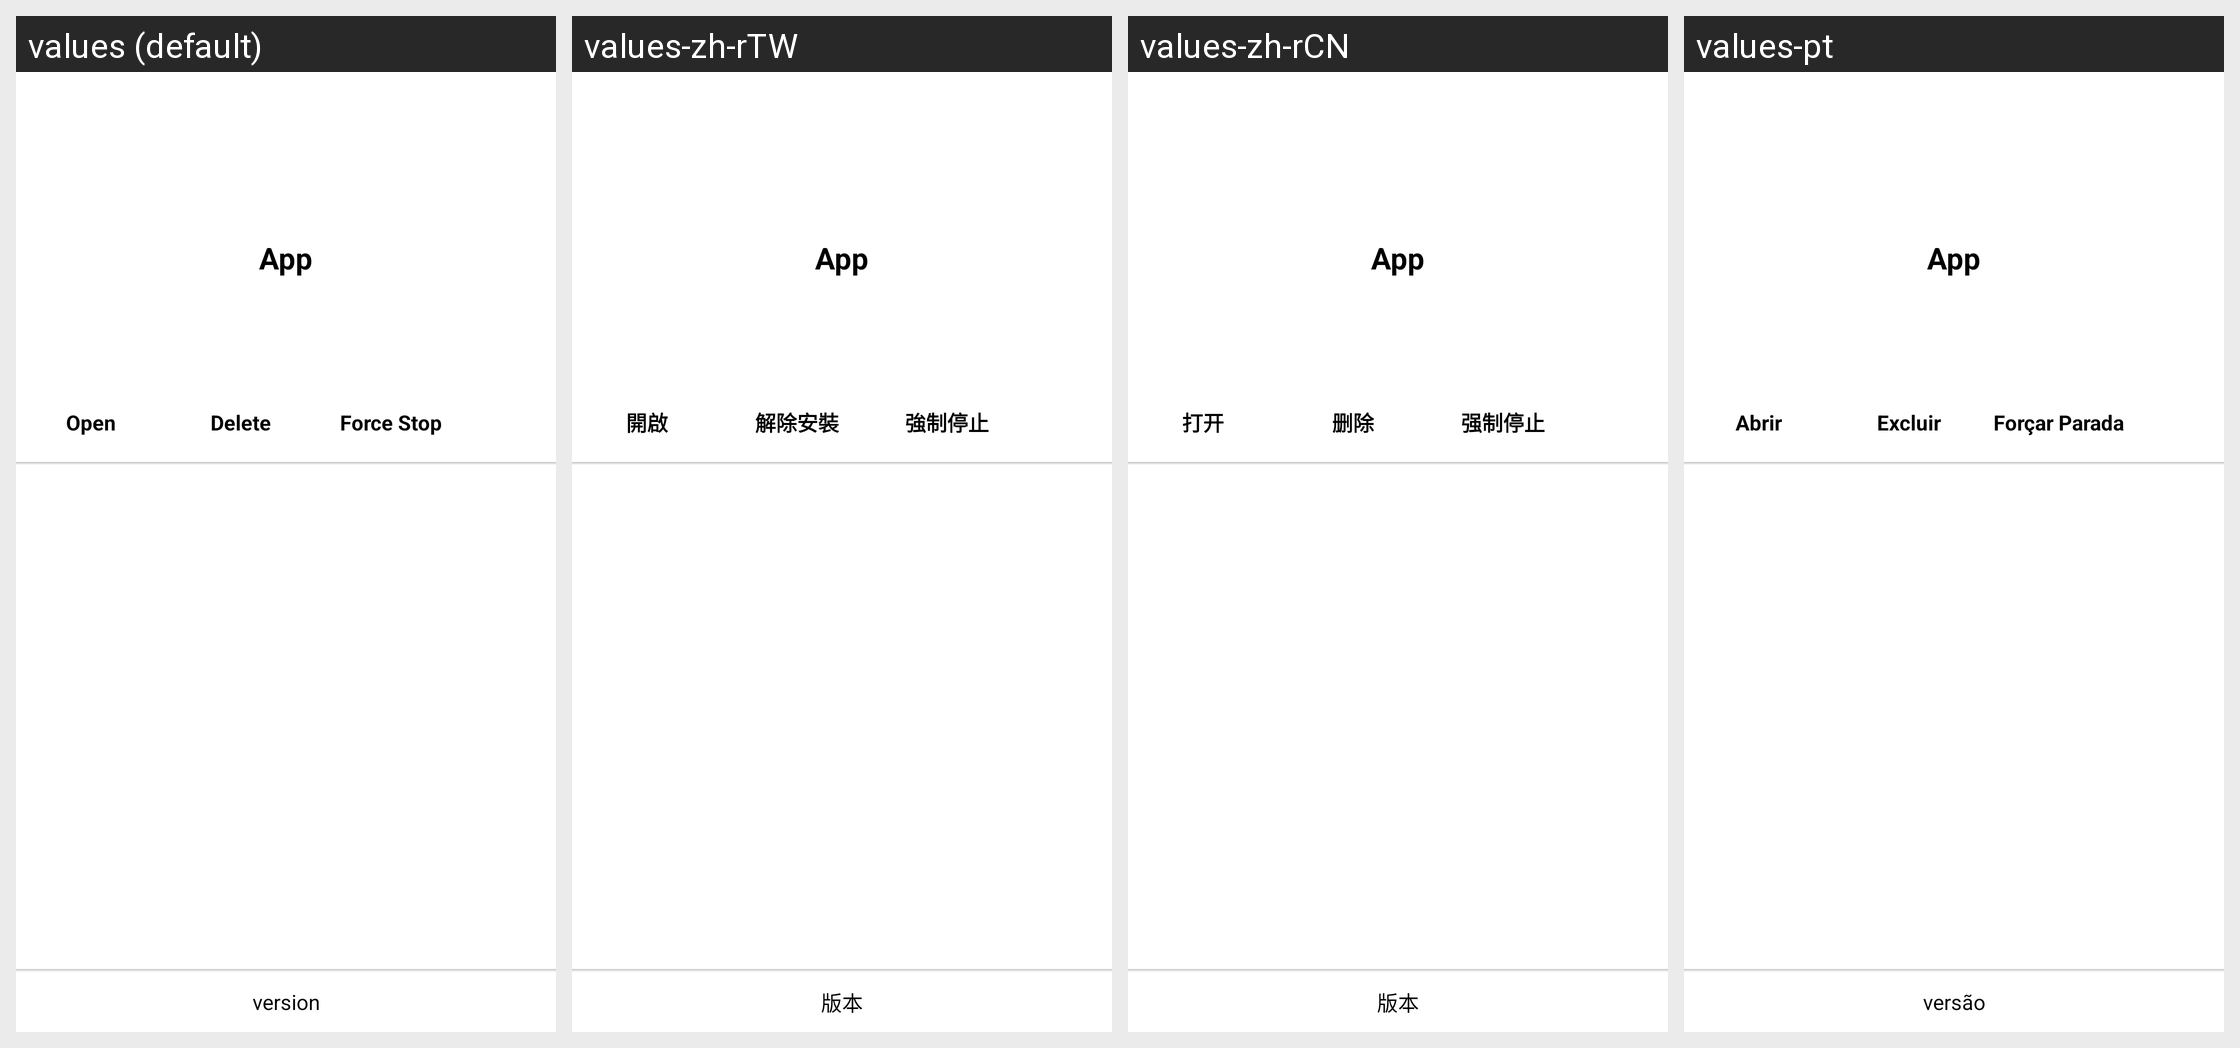

The Android screen above is rendered under several locales of the same app. Produce the string resources it draws, with the default and per-locale values.
Android screen res/layout/activity_app_info.xml rendered under 4 locales, left to right: values (default), values-zh-rTW, values-zh-rCN, values-pt. Device: Nexus 5 (rendered at 1080×1920; each locale shown at half size, 540×960, under a caption strip naming it); theme Theme.Demo.NoActionBar.
Other locales in the repository, not shown: values-ar, values-de, values-en-rGB, values-es, values-fr, values-fr-rCA, values-hi, values-in, values-it, values-ja, values-ko, values-my, values-pt-rBR, values-pt-rPT, values-ru, values-th, values-tr, values-vi, values-zh-rHK.
Strings drawn on this screen, with the default value and each locale's value (text and hints the layout hard-codes, and strings that could not be matched under every locale, appear in the picture but are not listed):

app_info_open
  values: Open
  values-zh-rTW: 開啟
  values-zh-rCN: 打开
  values-pt: Abrir

app_info_uninstall
  values: Delete
  values-zh-rTW: 解除安裝
  values-zh-rCN: 删除
  values-pt: Excluir

app_info_force_stop
  values: Force Stop
  values-zh-rTW: 強制停止
  values-zh-rCN: 强制停止
  values-pt: Forçar Parada

app_info_version
  values: version
  values-zh-rTW: 版本
  values-zh-rCN: 版本
  values-pt: versão
